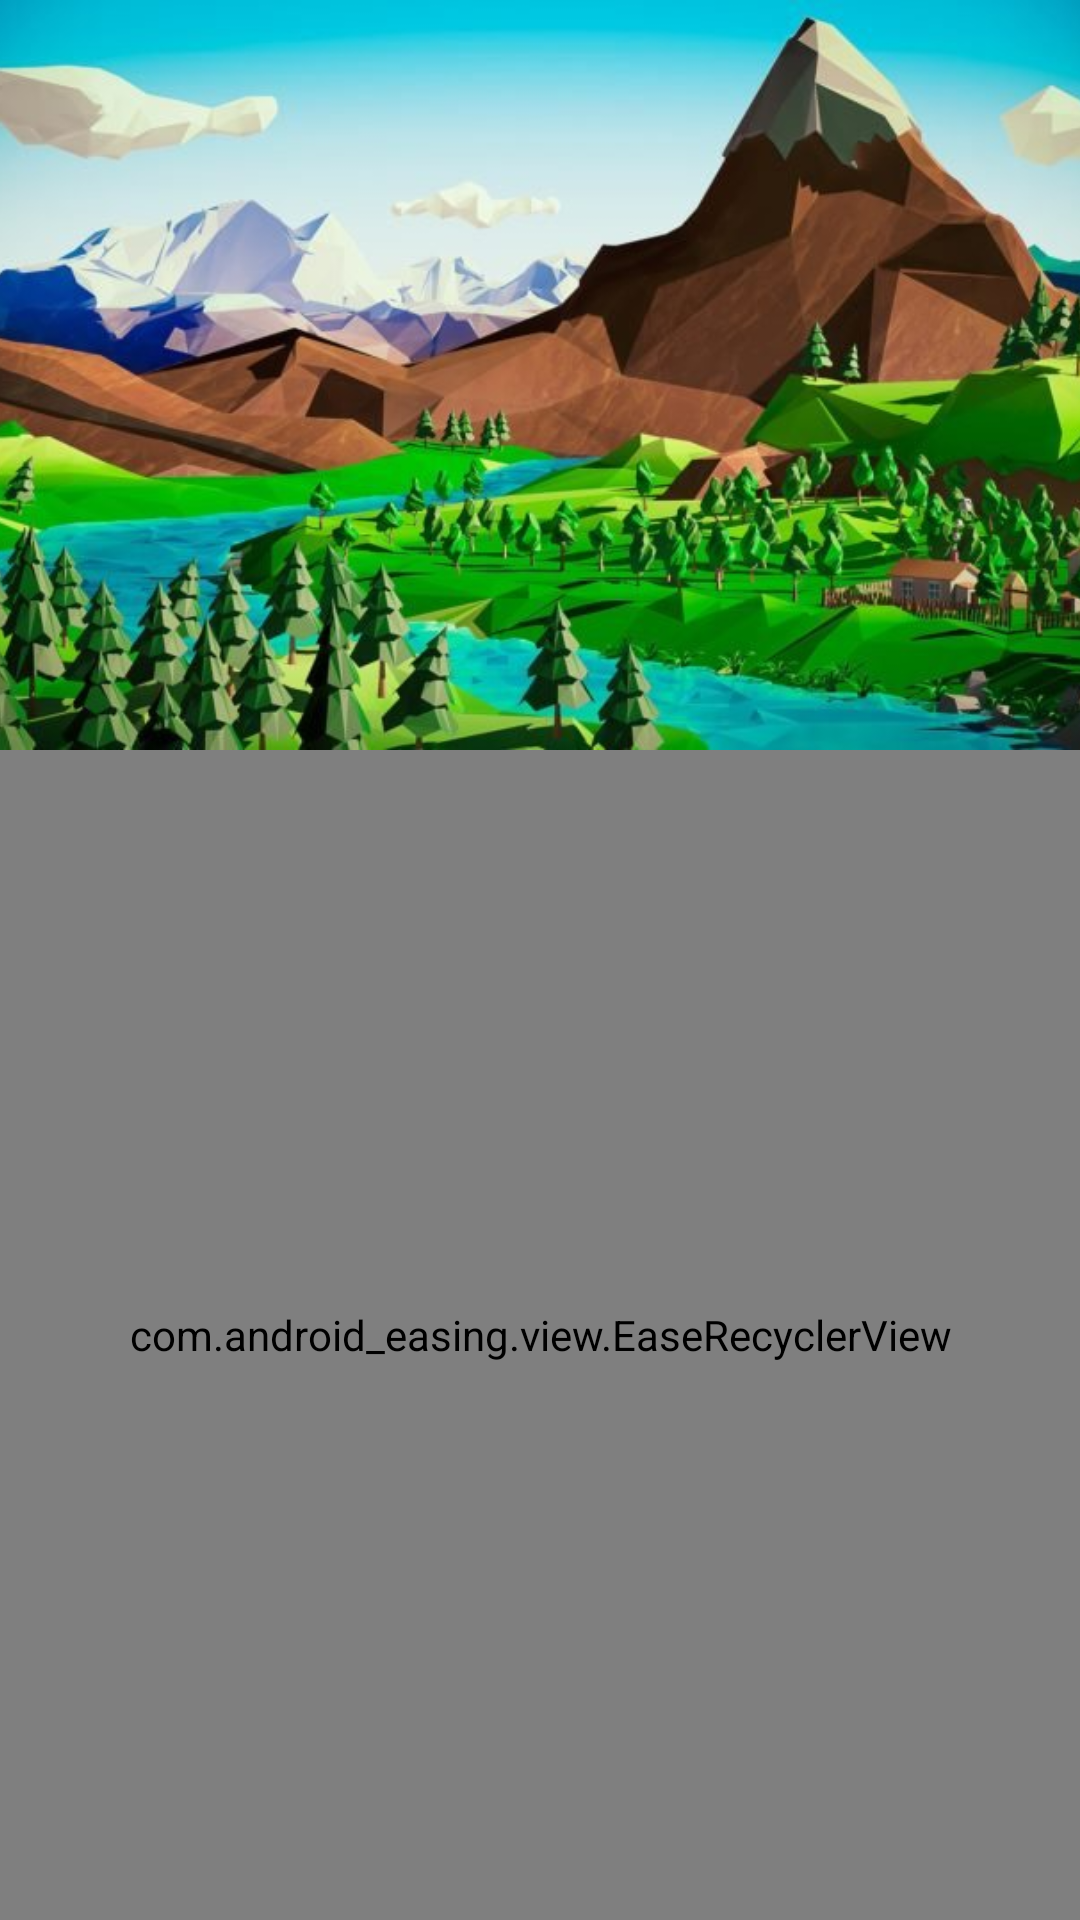

Reconstruct the res/layout file that produces this screen, plus the resources it refers to.
<!-- AndroidManifest.xml: application theme Theme.Androideasing -->
<!-- res/layout/activity_image.xml -->
<?xml version="1.0" encoding="utf-8"?>
<androidx.constraintlayout.widget.ConstraintLayout xmlns:android="http://schemas.android.com/apk/res/android"
    xmlns:app="http://schemas.android.com/apk/res-auto"
    xmlns:tools="http://schemas.android.com/tools"
    android:layout_width="match_parent"
    android:layout_height="match_parent"
    tools:context=".GraphActivity">

    <androidx.appcompat.widget.AppCompatImageView
        android:id="@+id/ivImage"
        android:layout_width="match_parent"
        android:layout_height="250dp"
        android:src="@drawable/scene"
        android:scaleType="centerCrop"
        app:layout_constraintTop_toTopOf="parent"
        app:layout_constraintLeft_toLeftOf="parent"
        app:layout_constraintRight_toRightOf="parent" />

    <com.android_easing.view.EaseRecyclerView
        android:id="@+id/rvEase"
        android:layout_width="0dp"
        android:layout_height="0dp"
        app:layout_constraintBottom_toBottomOf="parent"
        app:layout_constraintLeft_toLeftOf="parent"
        app:layout_constraintRight_toRightOf="parent"
        app:layout_constraintTop_toBottomOf="@+id/ivImage" />
</androidx.constraintlayout.widget.ConstraintLayout>
<!-- resources referenced by this layout -->
<resources>
  <!-- drawable scene: jpeg bitmap (drawable, 74485 bytes) -->
  <style name="Theme.Androideasing" parent="Theme.MaterialComponents.DayNight.DarkActionBar">
          
          <item name="colorPrimary">@color/primary</item>
          <item name="colorPrimaryVariant">@color/secondary</item>
          <item name="colorOnPrimary">@android:color/white</item>
  
          
          <item name="android:statusBarColor" tools:targetApi="l">?attr/colorPrimaryVariant</item>
          
      </style>
</resources>
